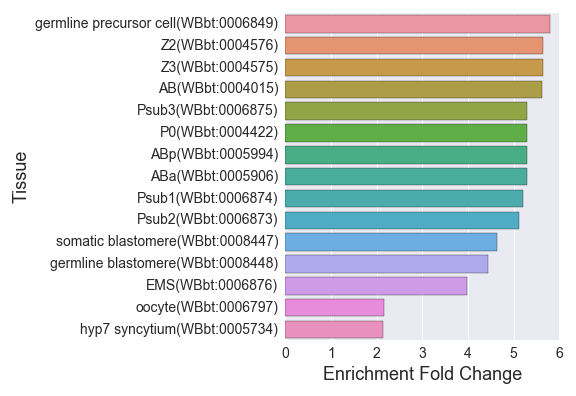

The data file committed next to this chart (first rows):
, Tissue, Expected, Observed, Fold Change, Q value, Enrichment Fold Change
0, germline precursor cell(WBbt:0006849), 2.59, 15.0, 5.792, 1.0886432427666868e-06, 5.792
1, P0(WBbt:0004422), 1.511, 8.0, 5.296, 0.0008167, 5.296
2, germ cell(WBbt:0006796), 12.41, 26.0, 2.095, 0.00442, 2.095
3, Psub2(WBbt:0006873), 1.565, 8.0, 5.113, 0.0008167, 5.113
4, Psub3(WBbt:0006875), 1.511, 8.0, 5.296, 0.0008167, 5.296
5, germline blastomere(WBbt:0008448), 2.482, 11.0, 4.432, 0.0004108, 4.432
6, hyp7 syncytium(WBbt:0005734), 7.931, 17.0, 2.143, 0.03207, 2.143
7, somatic blastomere(WBbt:0008447), 2.59, 12.0, 4.634, 0.0001197, 4.634
8, Z2(WBbt:0004576), 2.482, 14.0, 5.641, 2.539678749757205e-06, 5.641
9, Z3(WBbt:0004575), 2.482, 14.0, 5.641, 2.539678749757205e-06, 5.641
10, AB(WBbt:0004015), 1.78, 10.0, 5.617, 0.0001064, 5.617
11, oocyte(WBbt:0006797), 7.877, 17.0, 2.158, 0.03129, 2.158
12, ABp(WBbt:0005994), 1.511, 8.0, 5.296, 0.0008167, 5.296
13, epithelial system(WBbt:0005730), 89.78, 116.0, 1.292, 0.01169, 1.292
14, ABa(WBbt:0005906), 1.511, 8.0, 5.296, 0.0008167, 5.296
15, Psub1(WBbt:0006874), 1.726, 9.0, 5.213, 0.0004108, 5.213
16, EMS(WBbt:0006876), 1.511, 6.0, 3.972, 0.02361, 3.972
17, hypodermis(WBbt:0005733), 80.93, 110.0, 1.359, 0.002275, 1.359
